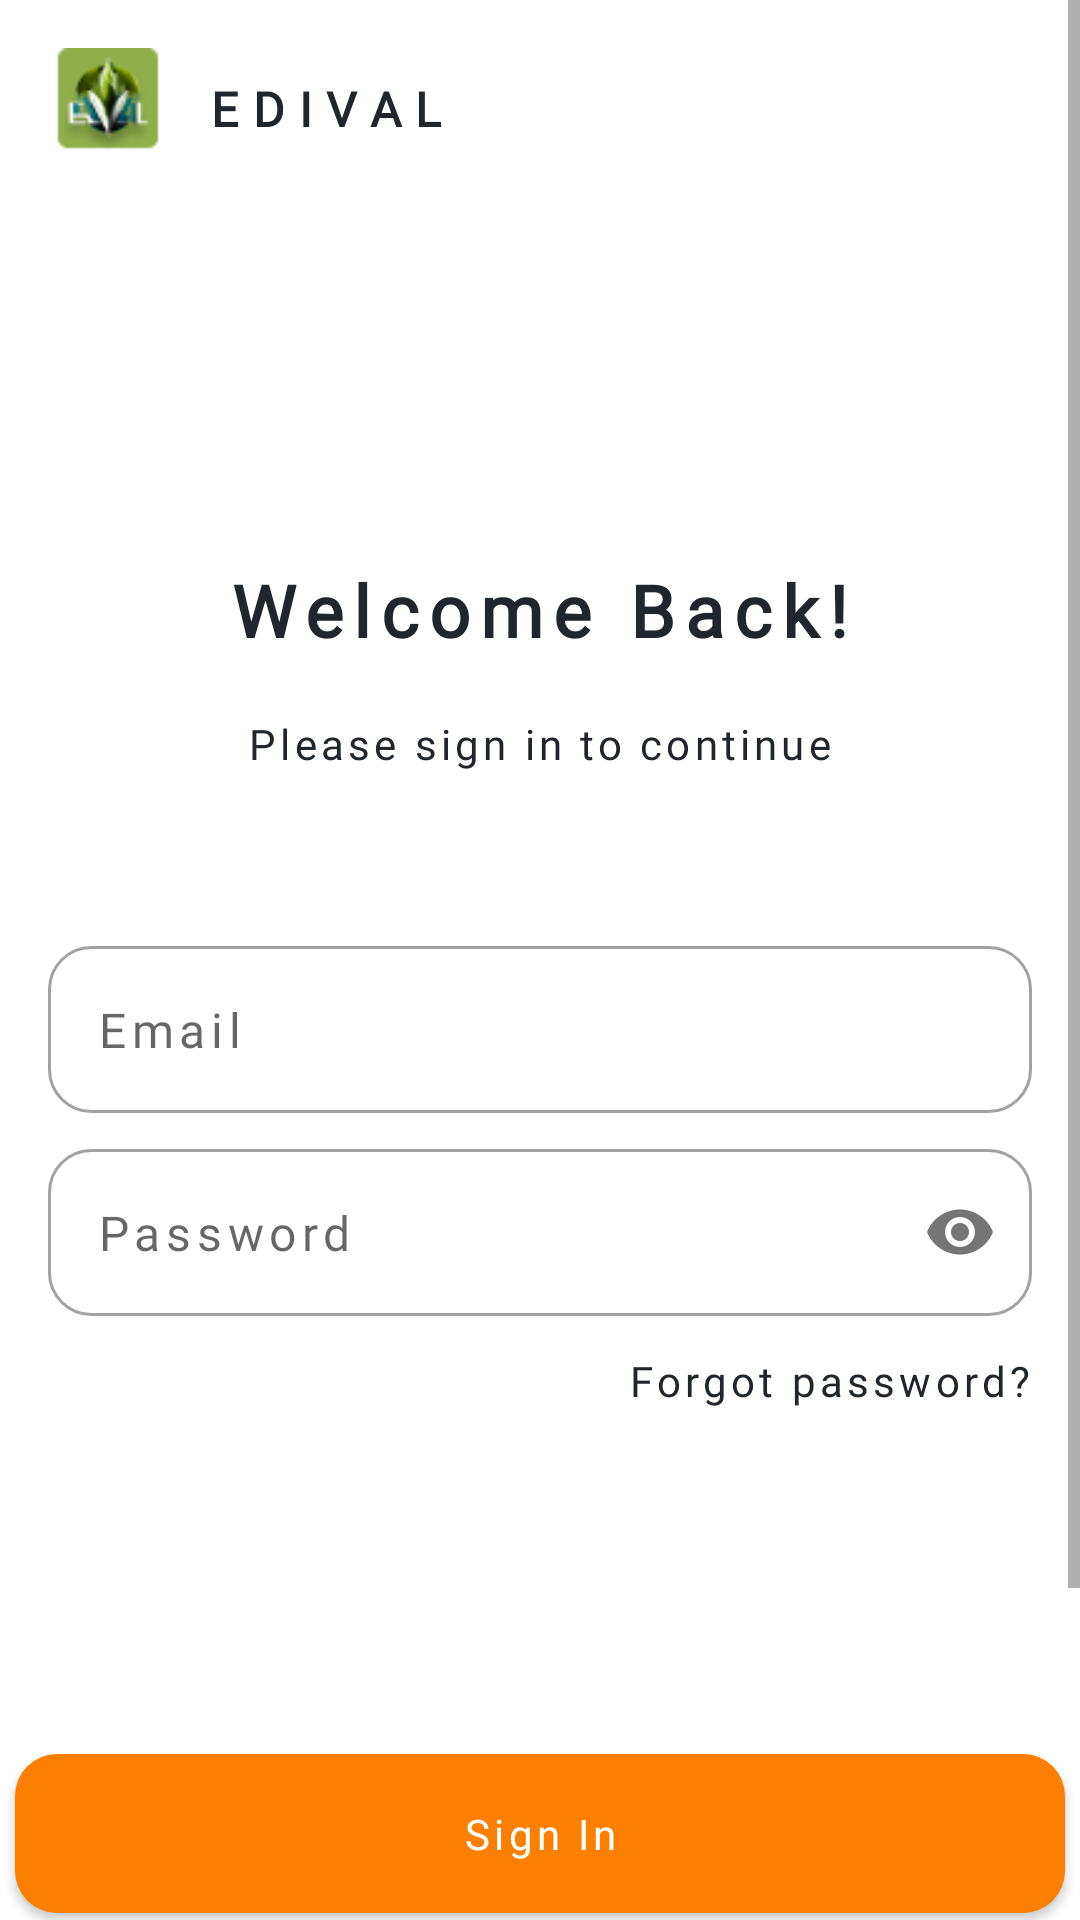

Reconstruct the res/layout file that produces this screen, plus the resources it refers to.
<!-- AndroidManifest.xml: application theme Theme.Edival -->
<!-- res/layout/activity_login.xml -->
<?xml version="1.0" encoding="utf-8"?>
<ScrollView xmlns:android="http://schemas.android.com/apk/res/android"
    xmlns:app="http://schemas.android.com/apk/res-auto"
    xmlns:tools="http://schemas.android.com/tools"
    android:layout_width="match_parent"
    android:layout_height="match_parent"
    tools:context=".ui.login.loginActivity">

    <androidx.constraintlayout.widget.ConstraintLayout
        android:layout_width="match_parent"
        android:layout_height="wrap_content">

        <ImageView
            android:id="@+id/logo_image"
            android:layout_width="40dp"
            android:layout_height="40dp"
            android:layout_marginStart="16dp"
            android:layout_marginTop="16dp"
            app:layout_constraintStart_toStartOf="parent"
            app:layout_constraintTop_toTopOf="parent"
            app:srcCompat="@drawable/logokcl" />

        <TextView
            android:id="@+id/textView1"
            android:layout_width="wrap_content"
            android:layout_height="wrap_content"
            android:textColor="@color/darkgrey"
            android:layout_marginStart="12dp"
            android:fontFamily="@font/roboto_bold"
            android:letterSpacing="0.3"
            android:text="@string/edival"
            android:textSize="16sp"
            android:textStyle="bold"
            app:layout_constraintBottom_toBottomOf="@+id/logo_image"
            app:layout_constraintStart_toEndOf="@+id/logo_image"
            app:layout_constraintTop_toTopOf="@+id/logo_image" />

        <TextView
            android:id="@+id/textView"
            android:layout_width="wrap_content"
            android:layout_height="wrap_content"
            android:layout_marginTop="140dp"
            android:fontFamily="@font/poppins_bold"
            android:textColor="@color/darkgrey"
            android:text="@string/welkom"
            android:letterSpacing="0.14"
            android:textSize="24sp"
            android:textStyle="bold"
            app:layout_constraintEnd_toEndOf="parent"
            app:layout_constraintStart_toStartOf="parent"
            app:layout_constraintTop_toBottomOf="@+id/textView1" />

        <TextView
            android:id="@+id/textView2"
            android:layout_width="wrap_content"
            android:layout_height="wrap_content"
            android:layout_marginTop="19dp"
            android:letterSpacing="0.1"
            android:fontFamily="@font/inter"
            android:textColor="@color/darkgrey"
            android:text="@string/please"
            android:textSize="14sp"
            app:layout_constraintEnd_toEndOf="@+id/textView"
            app:layout_constraintStart_toStartOf="@+id/textView"
            app:layout_constraintTop_toBottomOf="@+id/textView" />

        <com.google.android.material.textfield.TextInputLayout
            android:id="@+id/emailLayout"
            style="@style/Widget.MaterialComponents.TextInputLayout.OutlinedBox"
            android:layout_width="match_parent"
            android:layout_height="wrap_content"
            android:layout_marginHorizontal="16dp"
            android:layout_marginTop="58dp"
            app:hintEnabled="false"
            app:layout_constraintEnd_toEndOf="@id/textView2"
            app:layout_constraintHorizontal_bias="0.5"
            app:layout_constraintStart_toStartOf="@id/textView2"
            app:layout_constraintTop_toBottomOf="@id/textView2">
            <com.google.android.material.textfield.TextInputEditText
                android:id="@+id/emailEtLogin"
                android:background="@drawable/bg_inputtext"
                android:fontFamily="@font/inter"
                android:letterSpacing="0.12"
                android:layout_width="match_parent"
                android:layout_height="wrap_content"
                android:hint="Email"
                android:inputType="textEmailAddress" />
        </com.google.android.material.textfield.TextInputLayout>

        <com.google.android.material.textfield.TextInputLayout
            android:id="@+id/passwordLayout"
            style="@style/Widget.MaterialComponents.TextInputLayout.OutlinedBox"
            android:layout_width="match_parent"
            android:layout_height="wrap_content"
            android:layout_marginHorizontal="16dp"
            android:layout_marginTop="12dp"
            app:hintEnabled="false"
            app:layout_constraintEnd_toEndOf="@id/emailLayout"
            app:layout_constraintHorizontal_bias="0.5"
            app:layout_constraintStart_toStartOf="@id/emailLayout"
            app:layout_constraintTop_toBottomOf="@id/emailLayout"
            app:passwordToggleEnabled="true">
            <com.google.android.material.textfield.TextInputEditText
                android:id="@+id/passETLogin"
                android:background="@drawable/bg_inputtext"
                android:fontFamily="@font/inter"
                android:letterSpacing="0.12"
                android:layout_width="match_parent"
                android:layout_height="wrap_content"
                android:hint="@string/tv_edit_password"
                android:inputType="textPassword" />
        </com.google.android.material.textfield.TextInputLayout>

        <TextView
            android:id="@+id/forgotpw"
            android:layout_width="wrap_content"
            android:layout_height="wrap_content"
            android:layout_marginTop="12dp"
            android:fontFamily="@font/inter"
            android:text="@string/forgotpw"
            android:letterSpacing="0.1"
            android:textColor="@color/darkgrey"
            android:textSize="14sp"
            app:layout_constraintEnd_toEndOf="@+id/passwordLayout"
            app:layout_constraintHorizontal_bias="1.0"
            app:layout_constraintStart_toStartOf="parent"
            app:layout_constraintTop_toBottomOf="@+id/passwordLayout" />


        <androidx.appcompat.widget.AppCompatButton
            android:id="@+id/btnSignin"
            android:layout_width="350dp"
            android:layout_height="53dp"
            android:layout_marginTop="115dp"
            android:background="@drawable/bg_button"
            android:fontFamily="@font/inter"
            android:letterSpacing="0.1"
            android:textColor="@color/white"
            android:text="Sign In"
            android:textAllCaps="false"
            app:layout_constraintEnd_toEndOf="@+id/passwordLayout"
            app:layout_constraintStart_toStartOf="@+id/passwordLayout"
            app:layout_constraintTop_toBottomOf="@+id/forgotpw" />

        <androidx.appcompat.widget.AppCompatButton
            android:id="@+id/btnSigninggl"
            android:layout_width="350dp"
            android:layout_height="53dp"
            android:layout_marginTop="16dp"
            android:layout_marginBottom="155dp"
            android:background="@drawable/bg_inputtext"
            android:drawableLeft="@drawable/google"
            android:fontFamily="@font/inter"
            android:paddingLeft="76dp"
            android:paddingRight="77dp"
            android:text="Sign In with Google"
            android:textAllCaps="false"
            android:letterSpacing="0.08"
            app:layout_constraintStart_toStartOf="@id/btnSignin"
            app:layout_constraintEnd_toEndOf="@id/btnSignin"
            app:layout_constraintTop_toBottomOf="@id/btnSignin"/>

        <LinearLayout
            android:id="@+id/tvSignUp"
            android:layout_width="wrap_content"
            android:layout_height="wrap_content"
            android:layout_marginBottom="32dp"
            android:padding="8dp"
            app:layout_constraintTop_toBottomOf="@id/btnSigninggl"
            app:layout_constraintBottom_toBottomOf="parent"
            app:layout_constraintEnd_toEndOf="@id/btnSigninggl"
            app:layout_constraintStart_toStartOf="@id/btnSigninggl">
            <TextView
                android:layout_width="wrap_content"
                android:layout_height="wrap_content"
                android:text="@string/noaccount"
                android:fontFamily="@font/inter"
                android:letterSpacing="0.1"
                android:textColor="@color/darkgrey" />
            <TextView
                android:layout_width="wrap_content"
                android:layout_height="wrap_content"
                android:fontFamily="@font/inter"
                android:letterSpacing="0.1"
                android:layout_marginStart="8dp"
                android:text="@string/signup"
                android:textColor="@color/orange1" />
        </LinearLayout>

        <ProgressBar
            android:id="@+id/proBarLogin"
            style="?android:attr/progressBarStyle"
            android:progressTint="@color/orange1"
            android:indeterminateTint="@color/orange1"
            android:layout_width="wrap_content"
            android:layout_height="wrap_content"
            app:layout_constraintBottom_toBottomOf="parent"
            app:layout_constraintEnd_toEndOf="parent"
            app:layout_constraintStart_toStartOf="parent"
            app:layout_constraintTop_toTopOf="parent" />


    </androidx.constraintlayout.widget.ConstraintLayout>
</ScrollView>
<!-- resources referenced by this layout -->
<resources>
  <color name="darkgrey">#21262C</color>
  <color name="orange1">#FC7F00</color>
  <color name="white">#FFFFFFFF</color>
  <!-- drawable bg_button (drawable) -->
  <?xml version="1.0" encoding="utf-8"?>
  <shape android:shape="rectangle" xmlns:android="http://schemas.android.com/apk/res/android">
      <solid android:color="@color/orange1"/>
      <corners android:radius="14dp"/>
  </shape>
  <!-- drawable bg_inputtext (drawable) -->
  <?xml version="1.0" encoding="utf-8"?>
  <shape android:shape="rectangle" xmlns:android="http://schemas.android.com/apk/res/android">
      <stroke
          android:width="1dp"
          android:color="@color/grey"/>
      <corners android:radius="14dp"/>
  </shape>
  <!-- drawable logokcl: png bitmap (drawable, 3135 bytes) -->
  <string name="edival">EDIVAL</string>
  <string name="forgotpw">Forgot password?</string>
  <string name="noaccount">Don\'t have account?</string>
  <string name="please">Please sign in to continue</string>
  <string name="signup">Sign Up</string>
  <string name="tv_edit_password">Password</string>
  <string name="welkom">Welcome Back!</string>
  <style name="Theme.Edival" parent="Base.Theme.Edival" />
  <color name="grey">#A2A2A2</color>
  <style name="Base.Theme.Edival" parent="Theme.MaterialComponents.Light.NoActionBar">
          
          
      </style>
</resources>
